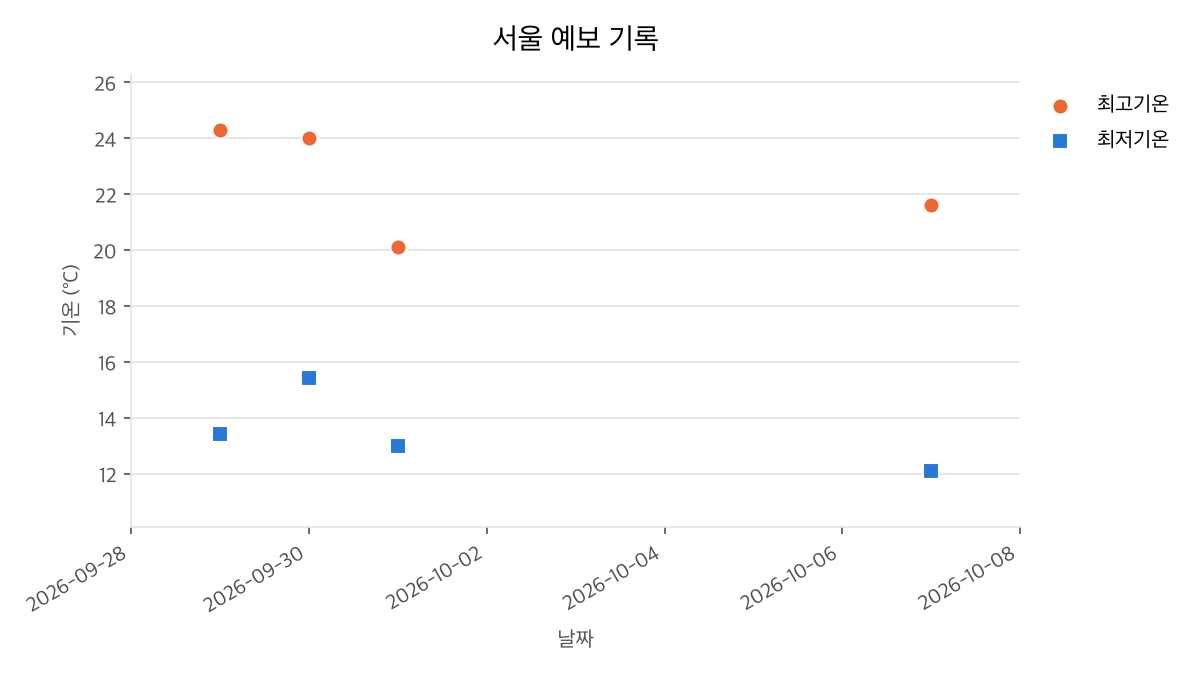

The data file committed next to this chart (first rows):
date, max, min
2026-09-29, 24.3, 13.4
2026-09-30, 24.0, 15.4
2026-10-01, 20.1, 13.0
2026-10-07, 21.6, 12.1
